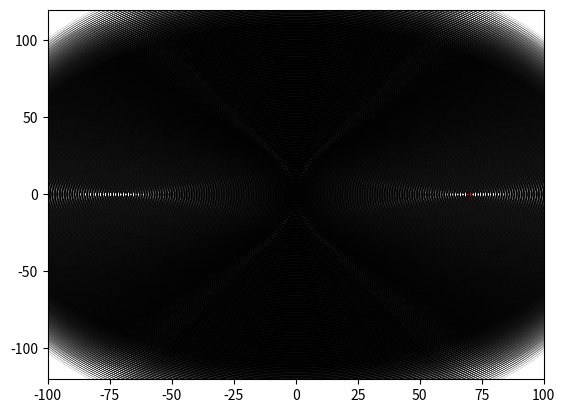

Here is the Python script that generated this plot:
import matplotlib.pyplot as plt
import math
#circle1 = plt.Circle((0, 0), 1, color='black',linewidth=1,fill=False)

fig, ax = plt.subplots() # note we must use plt.subplots, not plt.subplot
#strangth one point SP;
SP = (70,0)
c = plt.Circle(SP, 1, color='red')
ax.add_artist(c)
#circle center point
CP = (0,0)

#DST between SP and CP
def getDST():
    return math.sqrt((SP[0]-CP[0])**2 + (SP[1]-CP[1])**2) 

for i in range(1,130):
    for j in range(-20,20):
        CP = (0,j)
        c = plt.Circle(CP, i+getDST()%1, color='black',linewidth=0.1,fill=False)
        ax.add_artist(c)
        
ax.set_xlim((-100, 100))
ax.set_ylim((-120, 120))
plt.show()
